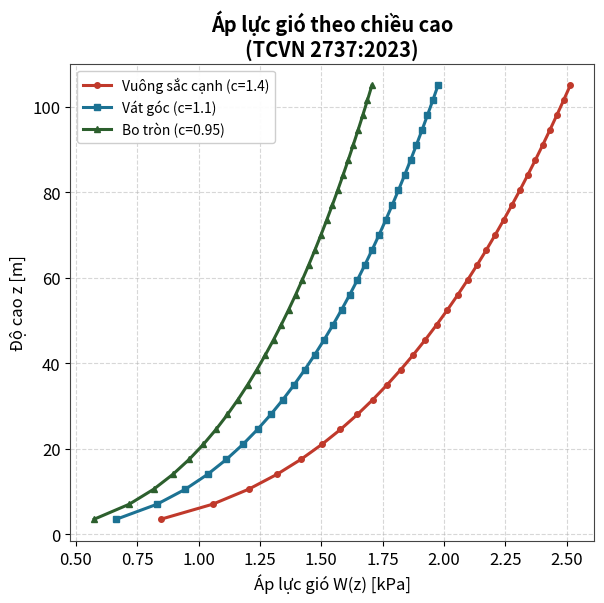
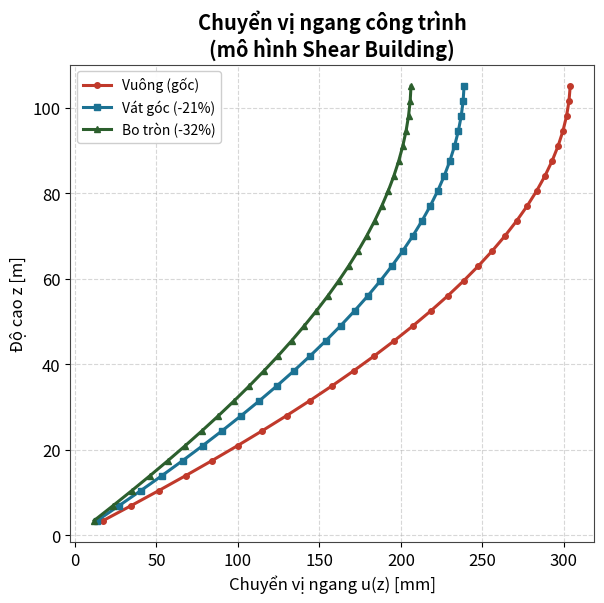
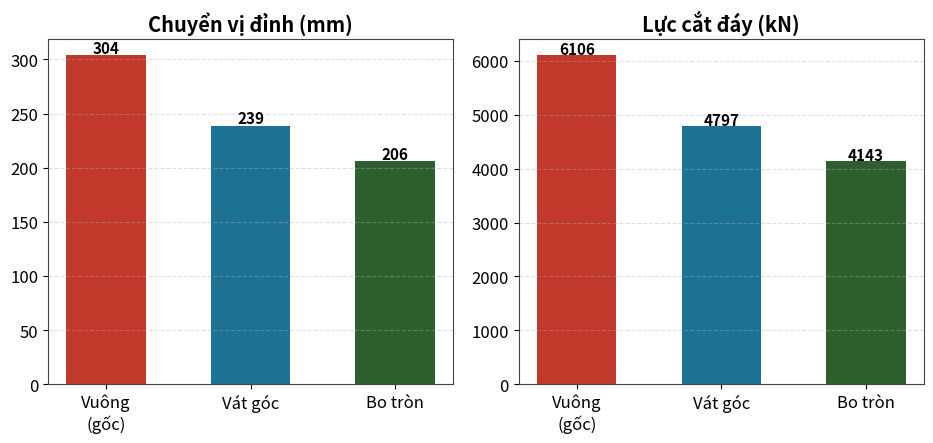
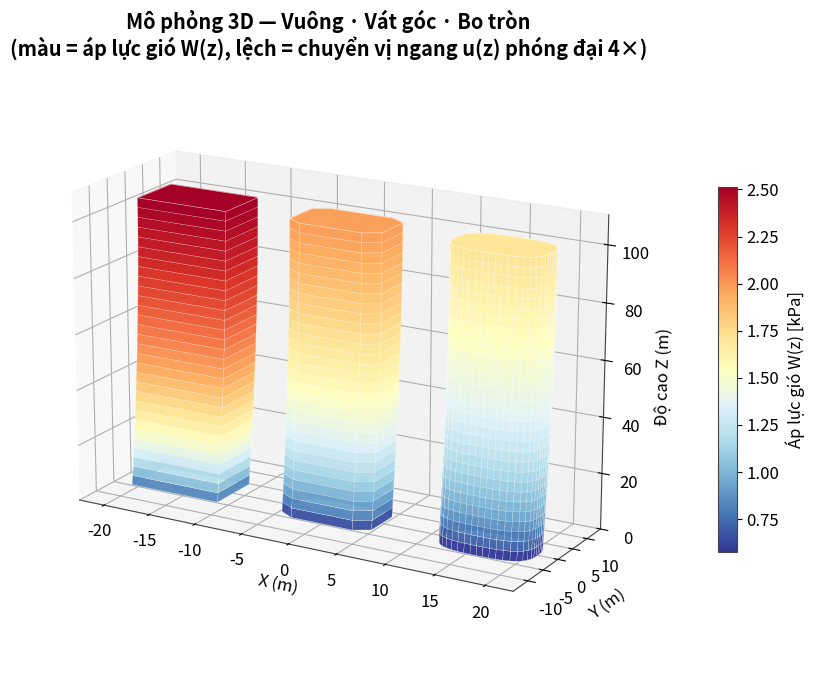

Here is the Python script that generated these plots, in order:
import matplotlib.pyplot as plt
import numpy as np

# ==========================================
# 1. THONG SO DAU VAO THEO TCVN 2737:2023
# ==========================================
num_floors = 30
h_floor = 3.5
B = 30.0

W0 = 1.25  # kPa - vung IV (ven bien)
alpha_terrain = 0.16  # dia hinh B
zg = 300.0

floors = np.arange(1, num_floors + 1)
z = floors * h_floor

k_z = 2.01 * (np.maximum(z, 3.0) / zg) ** (2 * alpha_terrain)

c_square = 1.4
c_chamfer = 1.1
c_round = 0.95

p_square = W0 * k_z * c_square
p_chamfer = W0 * k_z * c_chamfer
p_round = W0 * k_z * c_round

A_floor = B * h_floor
F_square = p_square * A_floor
F_chamfer = p_chamfer * A_floor
F_round = p_round * A_floor

k_story = 3.5e5
K = np.zeros((num_floors, num_floors))
for i in range(num_floors):
    if i == num_floors - 1:
        K[i, i] = k_story
    else:
        K[i, i] = 2 * k_story
        K[i, i + 1] = -k_story
        K[i + 1, i] = -k_story

u_square = np.linalg.solve(K, F_square) * 1000
u_chamfer = np.linalg.solve(K, F_chamfer) * 1000
u_round = np.linalg.solve(K, F_round) * 1000

RED = "#C0392B"
BLUE = "#1C7293"
GREEN = "#2C5F2D"

plt.rcParams.update({"font.size": 12, "axes.edgecolor": "#444444"})

# ---- Figure 1: wind pressure profile ----
fig1, ax1 = plt.subplots(figsize=(6.2, 6.2))
ax1.plot(p_square, z, "-o", color=RED, markersize=4, linewidth=2.2, label="Vuông sắc cạnh (c=1.4)")
ax1.plot(p_chamfer, z, "-s", color=BLUE, markersize=4, linewidth=2.2, label="Vát góc (c=1.1)")
ax1.plot(p_round, z, "-^", color=GREEN, markersize=4, linewidth=2.2, label="Bo tròn (c=0.95)")
ax1.set_title("Áp lực gió theo chiều cao\n(TCVN 2737:2023)", fontweight="bold")
ax1.set_xlabel("Áp lực gió W(z) [kPa]")
ax1.set_ylabel("Độ cao z [m]")
ax1.grid(True, linestyle="--", alpha=0.5)
ax1.legend(loc="upper left", fontsize=10, framealpha=0.95)
fig1.tight_layout()
fig1.savefig("fig_wind_pressure.png", dpi=200, transparent=True)

# ---- Figure 2: displacement comparison ----
fig2, ax2 = plt.subplots(figsize=(6.2, 6.2))
ax2.plot(u_square, z, "-o", color=RED, markersize=4, linewidth=2.2, label="Vuông (gốc)")
ax2.plot(u_chamfer, z, "-s", color=BLUE, markersize=4, linewidth=2.2, label="Vát góc (-21%)")
ax2.plot(u_round, z, "-^", color=GREEN, markersize=4, linewidth=2.2, label="Bo tròn (-32%)")
ax2.set_title("Chuyển vị ngang công trình\n(mô hình Shear Building)", fontweight="bold")
ax2.set_xlabel("Chuyển vị ngang u(z) [mm]")
ax2.set_ylabel("Độ cao z [m]")
ax2.grid(True, linestyle="--", alpha=0.5)
ax2.legend(loc="upper left", fontsize=10, framealpha=0.95)
fig2.tight_layout()
fig2.savefig("fig_displacement.png", dpi=200, transparent=True)

# ---- Figure 3: bar chart summary (base shear + top displacement) ----
labels = ["Vuông\n(gốc)", "Vát góc", "Bo tròn"]
top_disp = [u_square[-1], u_chamfer[-1], u_round[-1]]
base_shear = [np.sum(F_square), np.sum(F_chamfer), np.sum(F_round)]

fig3, (axa, axb) = plt.subplots(1, 2, figsize=(9.5, 4.6))
colors = [RED, BLUE, GREEN]
bars1 = axa.bar(labels, top_disp, color=colors, width=0.55)
axa.set_title("Chuyển vị đỉnh (mm)", fontweight="bold")
axa.grid(True, axis="y", linestyle="--", alpha=0.4)
for b, v in zip(bars1, top_disp):
    axa.text(b.get_x() + b.get_width() / 2, v + 2, f"{v:.0f}", ha="center", fontsize=11, fontweight="bold")

bars2 = axb.bar(labels, base_shear, color=colors, width=0.55)
axb.set_title("Lực cắt đáy (kN)", fontweight="bold")
axb.grid(True, axis="y", linestyle="--", alpha=0.4)
for b, v in zip(bars2, base_shear):
    axb.text(b.get_x() + b.get_width() / 2, v + 20, f"{v:.0f}", ha="center", fontsize=11, fontweight="bold")

fig3.tight_layout()
fig3.savefig("fig_summary_bars.png", dpi=200, transparent=True)

print("Top displacement (mm):", top_disp)
print("Base shear (kN):", base_shear)
print("Giam % vat goc:", 100 * (1 - top_disp[1] / top_disp[0]))
print("Giam % bo tron:", 100 * (1 - top_disp[2] / top_disp[0]))
print("DONE")

# ==========================================
# MODULE 9: MO PHONG 3D CA 3 TOA NHA (matplotlib)
# ==========================================
# Ve 3 toa nha (vuong / vat goc / bo tron) trong khong gian 3D, to mau tung
# tang theo ap luc gio W(z), va lac nhe theo chuyen vi ngang u(z) da giai o
# Module 2. Khi chay binh thuong (khong dung backend "Agg"), cua so hien ra
# co the XOAY bang chuot trai, PHONG TO bang chuot cuon.

import matplotlib
from mpl_toolkits.mplot3d.art3d import Poly3DCollection
import matplotlib.cm as cm
from matplotlib.colors import Normalize


def squircle_footprint(hw, p=3.0, n=48):
    """Bien dang 'bo tron' - giua hinh vuong va hinh tron (sieu ellipse)."""
    t = np.linspace(0, 2 * np.pi, n, endpoint=False)
    ct, st = np.cos(t), np.sin(t)
    denom = (np.abs(ct) ** p + np.abs(st) ** p) ** (1.0 / p)
    return list(zip(hw * ct / denom, hw * st / denom))


def square_footprint(hw):
    return [(-hw, -hw), (hw, -hw), (hw, hw), (-hw, hw)]


def chamfer_footprint(hw, cut=0.16):
    c = 2 * hw * cut
    return [
        (-hw + c, -hw), (hw - c, -hw), (hw, -hw + c), (hw, hw - c),
        (hw - c, hw), (-hw + c, hw), (-hw, hw - c), (-hw, -hw + c),
    ]


def interp_u(z_query, z_arr, u_arr):
    """Noi suy chuyen vi ngang u tai do cao bat ky (mong = 0 o chan cong trinh)."""
    z_full = np.concatenate(([0.0], z_arr))
    u_full = np.concatenate(([0.0], u_arr))
    return np.interp(z_query, z_full, u_full)


def build_building(ax, footprint, z_arr, p_arr, u_arr, x_offset, norm, cmap, sway_scale=4.0):
    """Dung tung tang thanh 1 khoi hop 3D, to mau theo ap luc gio, lech theo u(z)."""
    n = len(footprint)
    for i in range(len(z_arr)):
        z_bot = 0.0 if i == 0 else z_arr[i - 1]
        z_top = z_arr[i]
        # chuyen vi ngang (mm -> m), nhan sway_scale de nhin ro hon tren hinh ve
        dx_bot = interp_u(z_bot, z_arr, u_arr) / 1000.0 * sway_scale
        dx_top = interp_u(z_top, z_arr, u_arr) / 1000.0 * sway_scale

        verts_bot = [(px + x_offset + dx_bot, py, z_bot) for px, py in footprint]
        verts_top = [(px + x_offset + dx_top, py, z_top) for px, py in footprint]
        color = cmap(norm(p_arr[i]))

        faces = []
        for j in range(n):
            j2 = (j + 1) % n
            faces.append([verts_bot[j], verts_bot[j2], verts_top[j2], verts_top[j]])
        ax.add_collection3d(Poly3DCollection(faces, facecolor=color, edgecolor="white", linewidths=0.15, alpha=0.95))

    # mai nha (mat tren cung)
    z_roof = z_arr[-1]
    dx_roof = interp_u(z_roof, z_arr, u_arr) / 1000.0 * sway_scale
    roof = [(px + x_offset + dx_roof, py, z_roof) for px, py in footprint]
    ax.add_collection3d(Poly3DCollection([roof], facecolor=cmap(norm(p_arr[-1])), edgecolor="white", linewidths=0.3))


hw = 4.75  # nua be rong mat bang (m) - be rong 9.5m cho ca 3 phuong an
spacing = 16.0  # khoang cach giua tam 3 toa nha (m)

all_p = np.concatenate([p_square, p_chamfer, p_round])
norm = Normalize(vmin=all_p.min(), vmax=all_p.max())
try:
    cmap = matplotlib.colormaps["RdYlBu_r"]  # matplotlib >= 3.7
except AttributeError:
    cmap = cm.get_cmap("RdYlBu_r")  # matplotlib cu hon

fig3d = plt.figure(figsize=(11, 7))
ax3d = fig3d.add_subplot(111, projection="3d")

build_building(ax3d, square_footprint(hw), z, p_square, u_square, -spacing, norm, cmap)
build_building(ax3d, chamfer_footprint(hw), z, p_chamfer, u_chamfer, 0.0, norm, cmap)
build_building(ax3d, squircle_footprint(hw), z, p_round, u_round, spacing, norm, cmap)

ax3d.set_xlim(-spacing - hw - 2, spacing + hw + 2)
ax3d.set_ylim(-hw - 10, hw + 10)
ax3d.set_zlim(0, z[-1] * 1.05)
ax3d.set_xlabel("X (m)")
ax3d.set_ylabel("Y (m)")
ax3d.set_zlabel("Độ cao Z (m)")
ax3d.set_title("Mô phỏng 3D — Vuông · Vát góc · Bo tròn\n(màu = áp lực gió W(z), lệch = chuyển vị ngang u(z) phóng đại 4×)", fontweight="bold")
ax3d.view_init(elev=18, azim=-60)
try:
    ax3d.set_box_aspect((2.6, 1.0, 1.7))
except AttributeError:
    pass  # ban matplotlib cu khong co set_box_aspect, bo qua khong loi

mappable = cm.ScalarMappable(norm=norm, cmap=cmap)
mappable.set_array([])
fig3d.colorbar(mappable, ax=ax3d, shrink=0.6, pad=0.08, label="Áp lực gió W(z) [kPa]")

fig3d.tight_layout()
fig3d.savefig("fig_3d_buildings.png", dpi=200)

print("Da ve xong mo hinh 3D ca 3 toa nha -> fig_3d_buildings.png")
print("Chay file nay bang 'python simulate_3d_full.py' (may co man hinh) de xoay cua so 3D bang chuot.")

plt.show()  # mo tat ca cua so bieu do + mo hinh 3D, xoay duoc bang chuot
